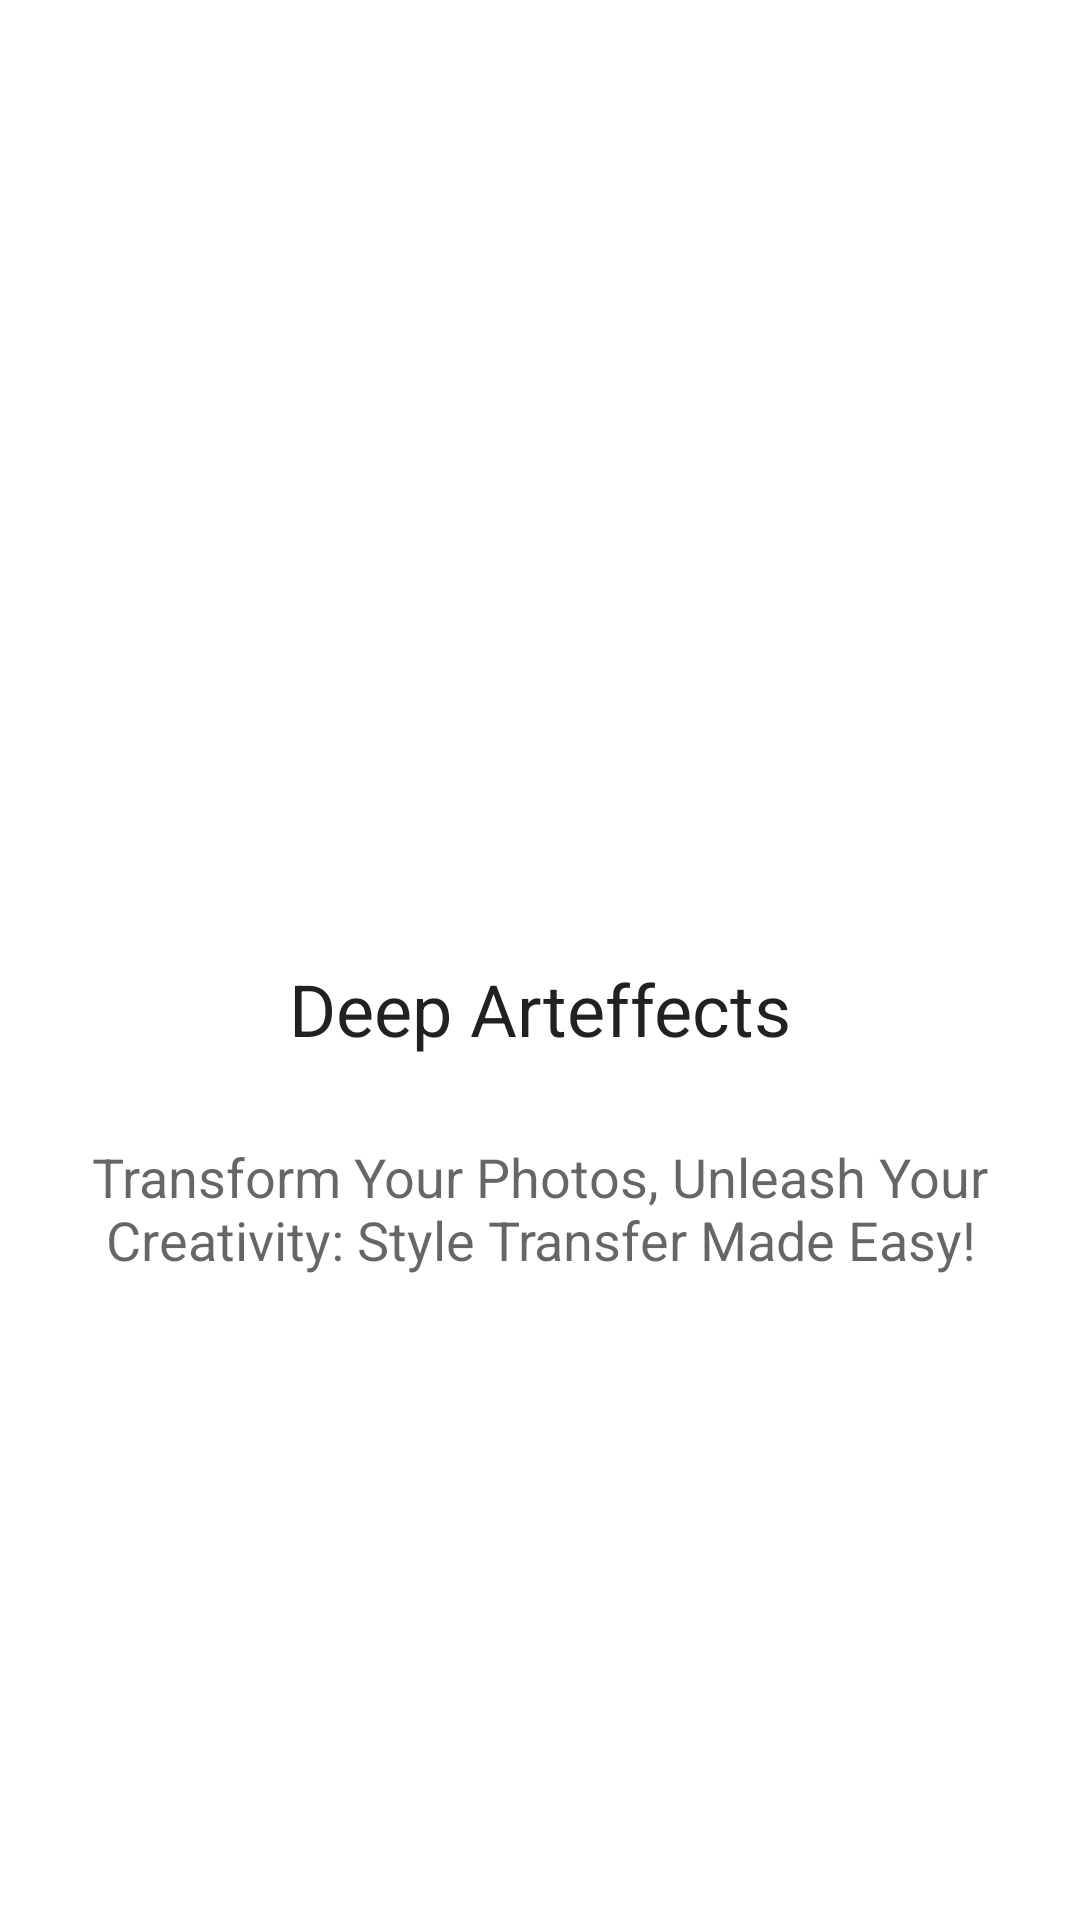

Produce the Android XML layout that renders to this screen, including the resource entries it uses.
<!-- AndroidManifest.xml: activity theme Theme.MaterialComponents.DayNight.NoActionBar -->
<!-- res/layout/activity_splash.xml -->
<?xml version="1.0" encoding="utf-8"?>
<androidx.constraintlayout.widget.ConstraintLayout xmlns:android="http://schemas.android.com/apk/res/android"
    xmlns:app="http://schemas.android.com/apk/res-auto"
    android:layout_width="match_parent"
    android:layout_height="match_parent">

    <ImageView
        android:id="@+id/splash_activity_image"
        android:layout_width="100dp"
        android:layout_height="100dp"
        android:layout_marginTop="200dp"
        app:layout_constraintEnd_toEndOf="parent"
        app:layout_constraintStart_toStartOf="parent"
        app:layout_constraintTop_toTopOf="parent"
        app:srcCompat="@mipmap/ic_launcher_round" />
    <TextView
        android:id="@+id/splash_activity_title"
        android:layout_width="wrap_content"
        android:layout_height="45dp"
        android:layout_marginTop="20dp"
        android:text="@string/splash_activity_text"
        android:textAppearance="@style/TextAppearance.AppCompat.Large"
        android:textSize="24sp"
        app:layout_constraintEnd_toEndOf="parent"
        app:layout_constraintStart_toStartOf="parent"
        app:layout_constraintTop_toBottomOf="@+id/splash_activity_image" />
    <TextView
        android:id="@+id/timer"
        android:layout_width="wrap_content"
        android:layout_height="wrap_content"
        android:layout_marginTop="15dp"
        android:paddingHorizontal="10dp"
        android:textAppearance="?android:attr/textAppearanceMedium"
        app:layout_constraintLeft_toLeftOf="parent"
        app:layout_constraintRight_toRightOf="parent"
        android:textAlignment="center"
        android:text="Transform Your Photos, Unleash Your Creativity: Style Transfer Made Easy!"
        app:layout_constraintTop_toBottomOf="@+id/splash_activity_title" />
</androidx.constraintlayout.widget.ConstraintLayout>
<!-- resources referenced by this layout -->
<resources>
  <string name="splash_activity_text">Deep Arteffects</string>
</resources>
